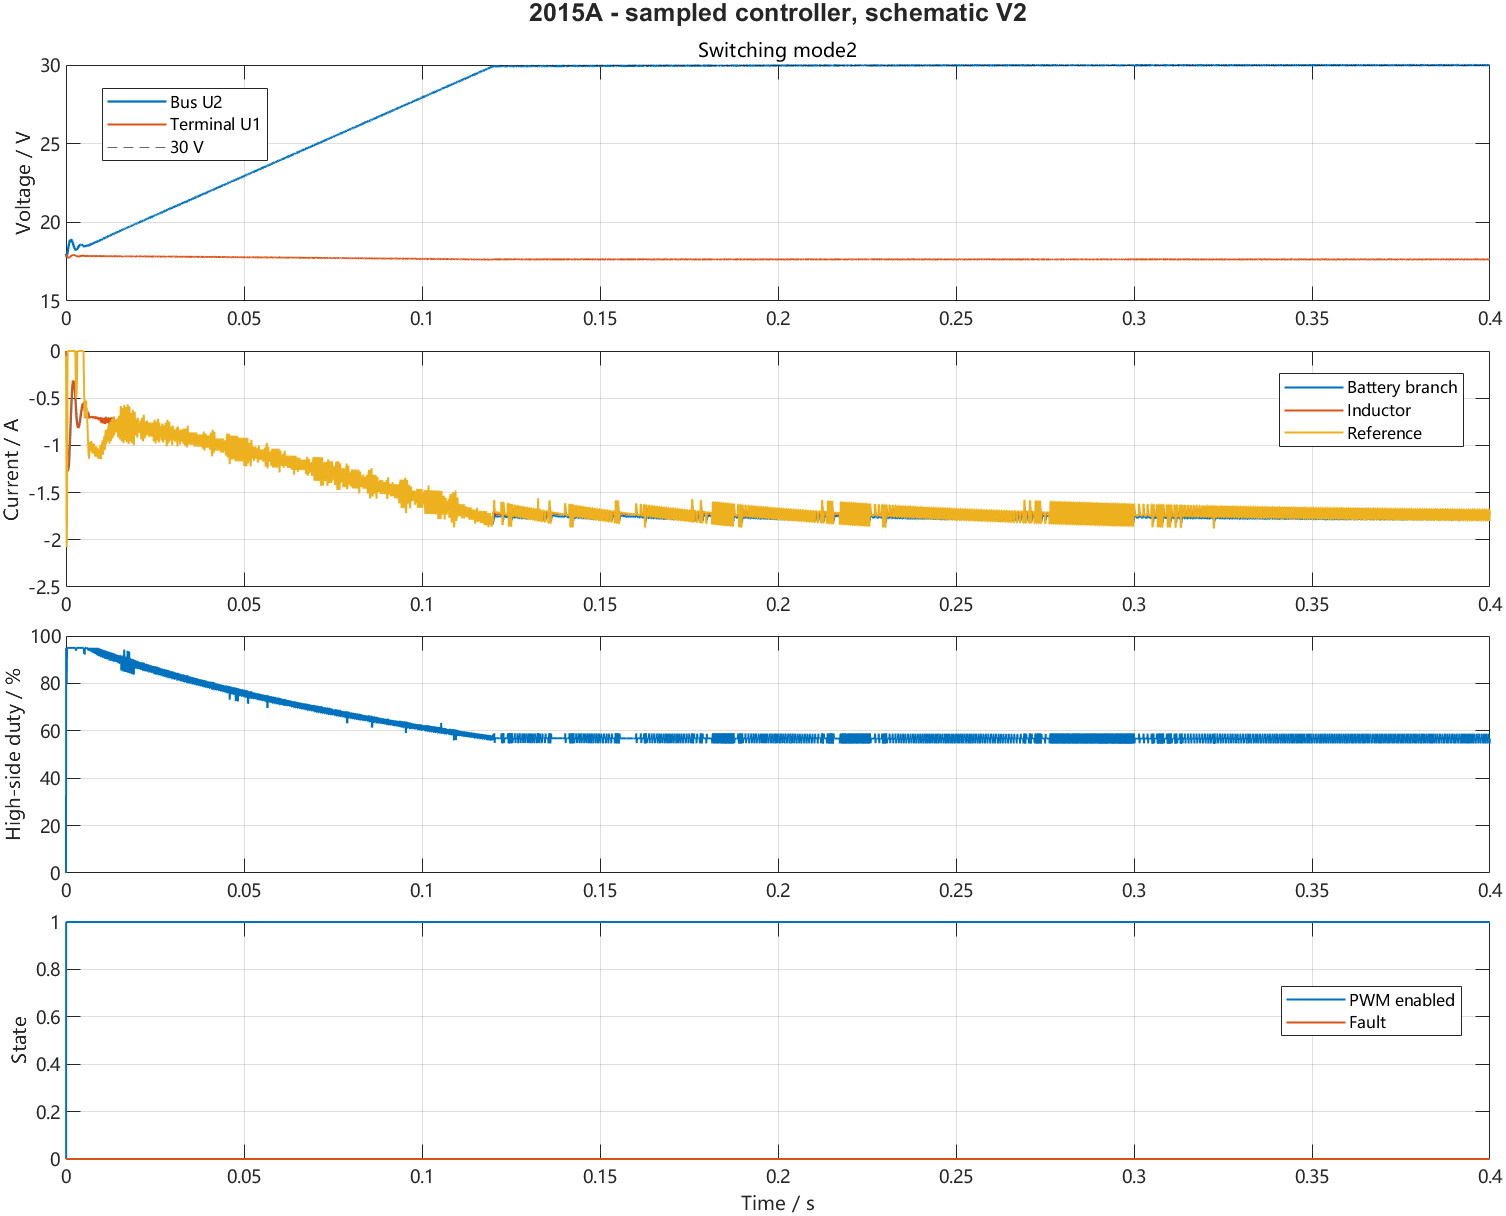

Source data for this figure (header and first rows):
time_s, bus_V, battery_terminal_V, battery_A, inductor_A, current_reference_A, high_side_duty_percent, enabled, fault, source_V, mode, charge_command_A
0, 18, 18, 0, 0, -0.05002, 0, 0, 0, NaN, 2, 2
4.99882335134316e-05, 17.93, 18, -0.008865, -0.03924, -0.4739, 95.01, 1, 0, NaN, 2, 2
9.99764670268632e-05, 17.88, 17.99, -0.05524, -0.186, -1.129, 88.14, 1, 0, NaN, 2, 2
0.00015, 17.84, 17.97, -0.174, -0.4647, -1.784, 81.05, 1, 0, NaN, 2, 2
0.0002, 17.83, 17.92, -0.3778, -0.8123, -2.077, 80.11, 1, 0, NaN, 2, 2
0.0002499, 17.86, 17.88, -0.6234, -1.069, -2.008, 89.41, 1, 0, NaN, 2, 2
0.0002999, 17.91, 17.83, -0.8356, -1.173, -1.575, 95.01, 1, 0, NaN, 2, 2
0.0003499, 17.97, 17.8, -0.9863, -1.211, -1.021, 95.01, 1, 0, NaN, 2, 2
0.0003999, 18.04, 17.78, -1.088, -1.24, -0.3463, 95.01, 1, 0, NaN, 2, 2
0.0004499, 18.11, 17.77, -1.157, -1.26, 0, 95.01, 1, 0, NaN, 2, 2
0.0004999, 18.17, 17.76, -1.204, -1.271, 0, 95.01, 1, 0, NaN, 2, 2
0.0005499, 18.24, 17.75, -1.234, -1.274, 0, 95.01, 1, 0, NaN, 2, 2
0.0005999, 18.31, 17.75, -1.251, -1.27, 0, 95.01, 1, 0, NaN, 2, 2
0.0006498, 18.38, 17.75, -1.257, -1.258, 0, 95.01, 1, 0, NaN, 2, 2
0.0006998, 18.45, 17.75, -1.254, -1.24, 0, 95.01, 1, 0, NaN, 2, 2
0.0007498, 18.51, 17.75, -1.244, -1.215, 0, 95.01, 1, 0, NaN, 2, 2
0.0007998, 18.57, 17.75, -1.226, -1.185, 0, 95.01, 1, 0, NaN, 2, 2
0.0008498, 18.63, 17.76, -1.202, -1.15, 0, 95.01, 1, 0, NaN, 2, 2
0.0008998, 18.68, 17.77, -1.172, -1.11, 0, 95.01, 1, 0, NaN, 2, 2
0.0009498, 18.73, 17.77, -1.137, -1.067, 0, 95.01, 1, 0, NaN, 2, 2
0.0009998, 18.78, 17.78, -1.098, -1.021, 0, 95.01, 1, 0, NaN, 2, 2
0.00105, 18.81, 17.79, -1.056, -0.9725, 0, 95.01, 1, 0, NaN, 2, 2
0.0011, 18.84, 17.8, -1.01, -0.9222, 0, 95.01, 1, 0, NaN, 2, 2
0.00115, 18.87, 17.81, -0.9626, -0.8709, 0, 95.01, 1, 0, NaN, 2, 2
0.0012, 18.89, 17.82, -0.9132, -0.8191, 0, 95.01, 1, 0, NaN, 2, 2
0.00125, 18.91, 17.83, -0.8629, -0.7675, 0, 95.01, 1, 0, NaN, 2, 2
0.0013, 18.92, 17.84, -0.8122, -0.7167, 0, 95.01, 1, 0, NaN, 2, 2
0.00135, 18.92, 17.85, -0.7617, -0.6673, 0, 95.01, 1, 0, NaN, 2, 2
0.0014, 18.92, 17.86, -0.7121, -0.6197, 0, 95.01, 1, 0, NaN, 2, 2
0.00145, 18.91, 17.87, -0.6638, -0.5744, 0, 95.01, 1, 0, NaN, 2, 2
0.0015, 18.9, 17.88, -0.6174, -0.5319, 0, 95.01, 1, 0, NaN, 2, 2
0.00155, 18.89, 17.89, -0.5733, -0.4924, 0, 95.01, 1, 0, NaN, 2, 2
0.0016, 18.87, 17.89, -0.532, -0.4564, 0, 95.01, 1, 0, NaN, 2, 2
0.00165, 18.84, 17.9, -0.4937, -0.4241, 0, 95.01, 1, 0, NaN, 2, 2
0.0017, 18.82, 17.91, -0.4587, -0.3957, 0, 95.01, 1, 0, NaN, 2, 2
0.00175, 18.79, 17.91, -0.4275, -0.3714, 0, 95.01, 1, 0, NaN, 2, 2
0.0018, 18.75, 17.92, -0.4001, -0.3513, 0, 95.01, 1, 0, NaN, 2, 2
0.00185, 18.72, 17.92, -0.3766, -0.3353, 0, 95.01, 1, 0, NaN, 2, 2
0.0019, 18.69, 17.93, -0.3573, -0.3236, 0, 95.01, 1, 0, NaN, 2, 2
0.00195, 18.65, 17.93, -0.3421, -0.316, 0, 95.01, 1, 0, NaN, 2, 2
0.002, 18.61, 17.93, -0.331, -0.3126, 0, 95.01, 1, 0, NaN, 2, 2
0.00205, 18.58, 17.94, -0.324, -0.313, 0, 95.01, 1, 0, NaN, 2, 2
0.0021, 18.54, 17.94, -0.321, -0.3173, 0, 95.01, 1, 0, NaN, 2, 2
0.002149, 18.51, 17.94, -0.3218, -0.3251, 0, 95.01, 1, 0, NaN, 2, 2
0.002199, 18.47, 17.93, -0.3263, -0.3361, 0, 95.01, 1, 0, NaN, 2, 2
0.002249, 18.44, 17.93, -0.3343, -0.3503, 0, 95.01, 1, 0, NaN, 2, 2
0.002299, 18.41, 17.93, -0.3454, -0.3671, 0, 95.01, 1, 0, NaN, 2, 2
0.002349, 18.38, 17.93, -0.3595, -0.3864, 0, 95.01, 1, 0, NaN, 2, 2
0.002399, 18.35, 17.92, -0.3763, -0.4078, 0, 95.01, 1, 0, NaN, 2, 2
0.002449, 18.33, 17.92, -0.3954, -0.431, 0, 95.01, 1, 0, NaN, 2, 2
0.002499, 18.31, 17.92, -0.4165, -0.4555, 0, 95.01, 1, 0, NaN, 2, 2
0.002549, 18.29, 17.91, -0.4394, -0.4812, 0, 95.01, 1, 0, NaN, 2, 2
0.002599, 18.28, 17.91, -0.4635, -0.5075, 0, 95.01, 1, 0, NaN, 2, 2
0.002649, 18.26, 17.9, -0.4887, -0.5343, -0.05748, 95.01, 1, 0, NaN, 2, 2
0.002699, 18.25, 17.9, -0.5146, -0.5611, -0.2285, 95.01, 1, 0, NaN, 2, 2
0.002749, 18.25, 17.89, -0.543, -0.5972, -0.2787, 94.02, 1, 0, NaN, 2, 2
0.002799, 18.25, 17.89, -0.5746, -0.6324, -0.4498, 95.01, 1, 0, NaN, 2, 2
0.002849, 18.25, 17.88, -0.6079, -0.6693, -0.5001, 93.72, 1, 0, NaN, 2, 2
0.002899, 18.25, 17.87, -0.6426, -0.7044, -0.4294, 95.01, 1, 0, NaN, 2, 2
0.002949, 18.26, 17.87, -0.6739, -0.725, -0.4797, 95.01, 1, 0, NaN, 2, 2
... 7,942 more rows
